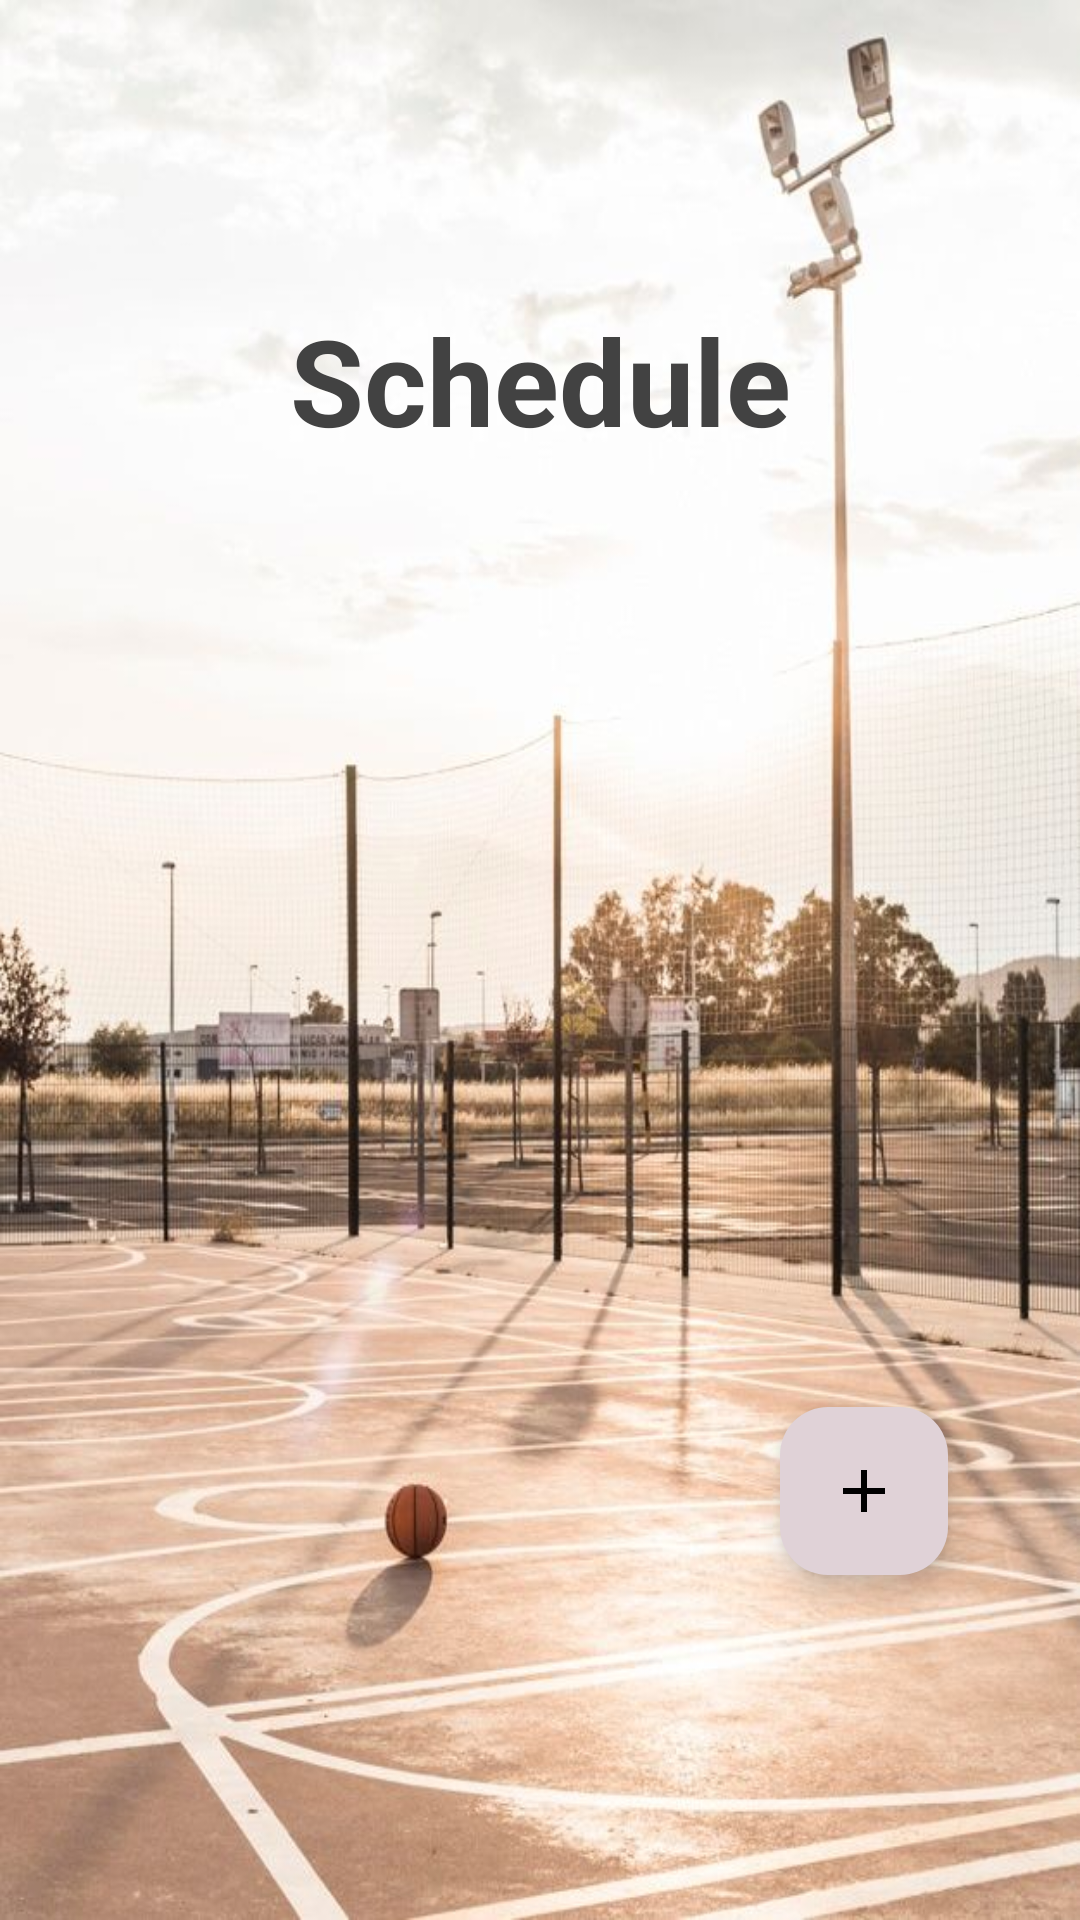

Write the Android layout XML for this screen, with the resource values it uses.
<!-- AndroidManifest.xml: application theme Theme.BasketballLeague -->
<!-- res/layout/activity_schedule.xml -->
<?xml version="1.0" encoding="utf-8"?>
<RelativeLayout xmlns:android="http://schemas.android.com/apk/res/android"
    xmlns:app="http://schemas.android.com/apk/res-auto"
    xmlns:tools="http://schemas.android.com/tools"
    android:id="@+id/main"
    android:layout_width="match_parent"
    android:layout_height="match_parent"
    android:background="@drawable/b1"
    tools:context=".ScheduleActivity">

    <TextView
        android:layout_width="match_parent"
        android:layout_height="wrap_content"
        android:text="Schedule"
        android:textSize="40sp"
        android:textStyle="bold"
        android:textAlignment="center"
        android:layout_marginTop="100dp"
        android:textColor="@color/cardview_dark_background"
        />

    <androidx.recyclerview.widget.RecyclerView
        android:id="@+id/sched"
        android:layout_width="match_parent"
        android:layout_height="match_parent"
        android:layout_marginStart="20dp"
        android:layout_marginTop="280dp"
        android:layout_marginEnd="20dp"
        android:layout_marginBottom="90dp" />

    <com.google.android.material.floatingactionbutton.FloatingActionButton

        android:id="@+id/sched_add"
        android:layout_width="wrap_content"
        android:layout_height="wrap_content"
        android:layout_alignParentEnd="true"
        android:layout_alignParentBottom="true"
        android:layout_marginEnd="44dp"
        android:layout_marginBottom="115dp"
        android:backgroundTint="#E0D2D7"
        android:background="@color/black"
        android:clickable="true"
        app:srcCompat="@drawable/add"
        app:tint="@color/black"/>


</RelativeLayout>
<!-- resources referenced by this layout -->
<resources>
  <!-- drawable add (drawable) -->
  <vector xmlns:android="http://schemas.android.com/apk/res/android" android:height="24dp" android:tint="@color/black" android:viewportHeight="24" android:viewportWidth="24" android:width="24dp">
        
      <path android:fillColor="@android:color/black" android:pathData="M19,13h-6v6h-2v-6H5v-2h6V5h2v6h6v2z"/>
      
  </vector>
  <!-- drawable b1: jpg bitmap (drawable, 82705 bytes) -->
  <style name="Theme.BasketballLeague" parent="Base.Theme.BasketballLeague" />
  <style name="Base.Theme.BasketballLeague" parent="Theme.Material3.DayNight.NoActionBar">
          
          
      </style>
  <!-- not gathered from this repository: default colours our renderer supplied (Android Studio template values) -->
  <color name="black">#FF000000</color>
</resources>
